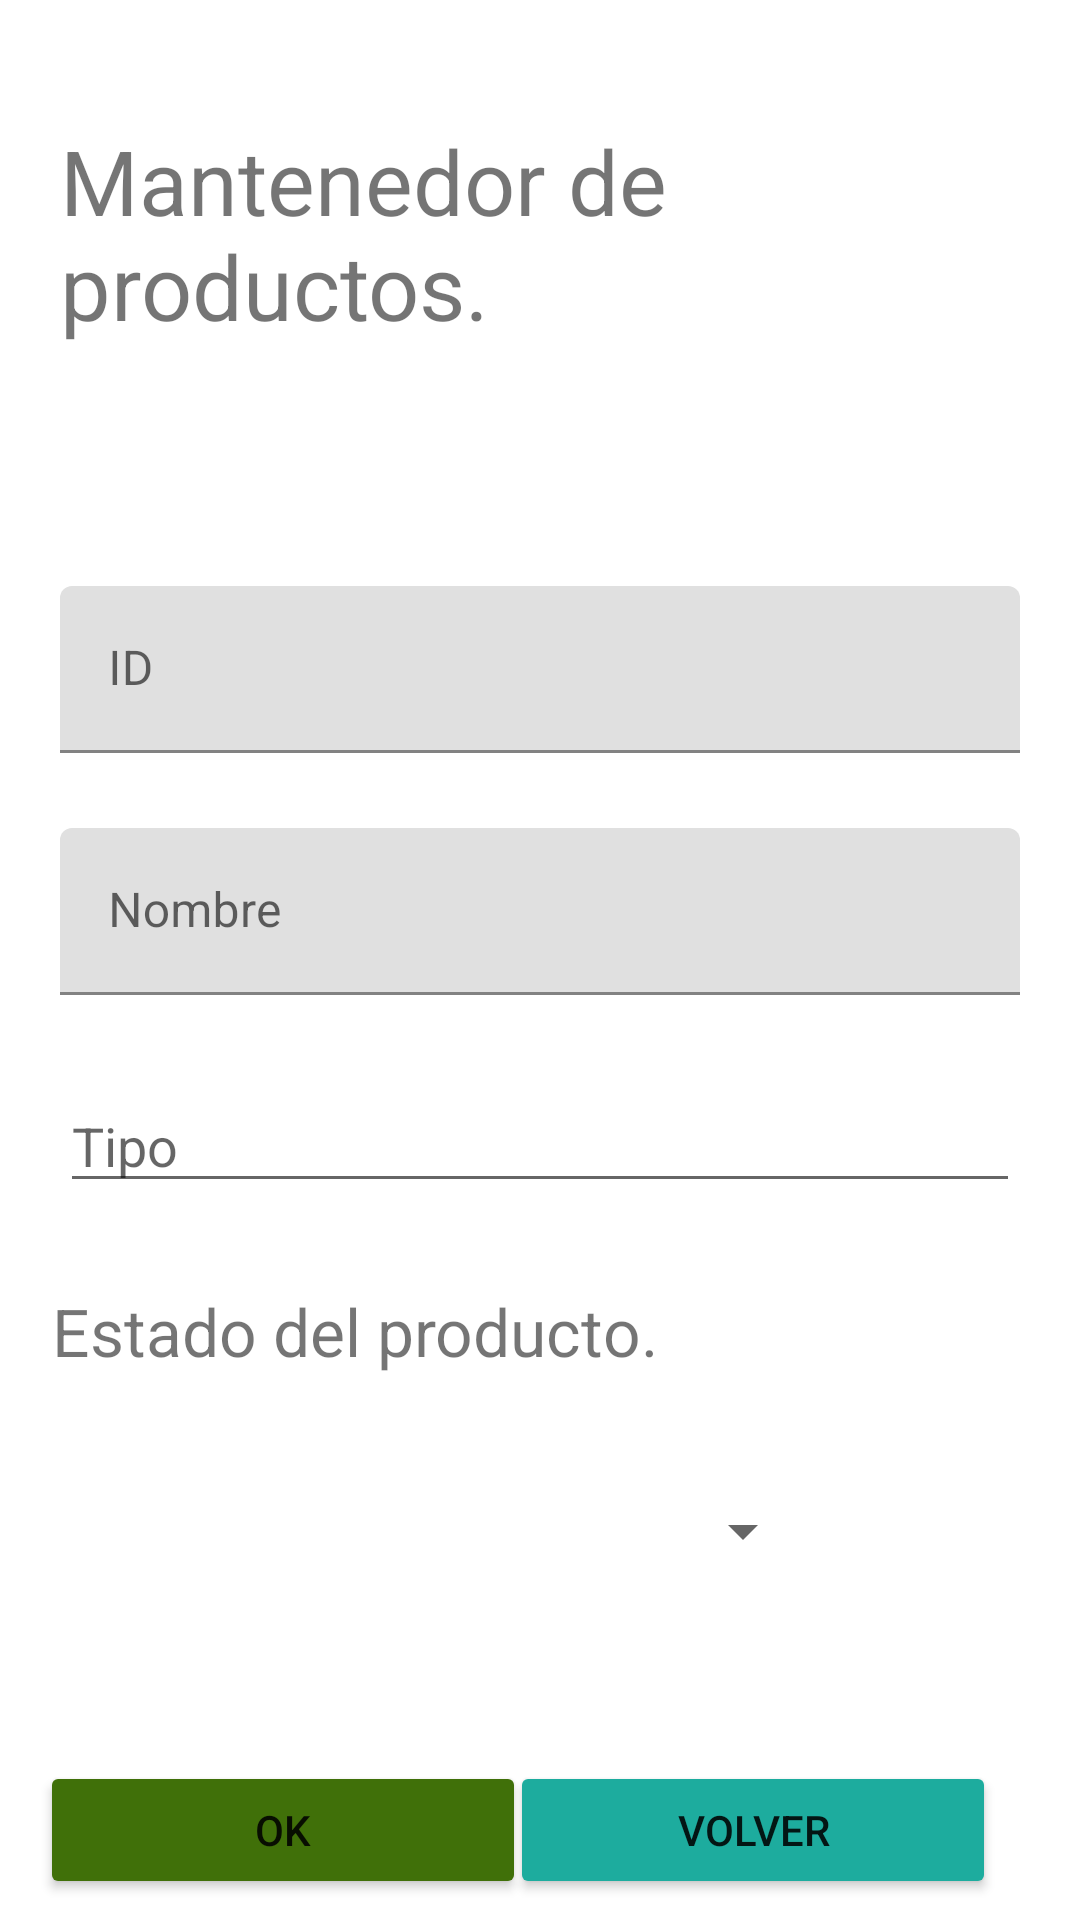

Layout XML and referenced resources for this Android screen:
<!-- AndroidManifest.xml: application theme Theme.Evaluacion2LuisMarileo -->
<!-- res/layout/activity_producto.xml -->
<?xml version="1.0" encoding="utf-8"?>
<androidx.constraintlayout.widget.ConstraintLayout xmlns:android="http://schemas.android.com/apk/res/android"
    xmlns:app="http://schemas.android.com/apk/res-auto"
    xmlns:tools="http://schemas.android.com/tools"
    android:layout_width="match_parent"
    android:layout_height="match_parent"
    tools:context=".ProductoActivity">

    <TextView
        android:id="@+id/textView2"
        android:layout_width="0dp"
        android:layout_height="wrap_content"
        android:layout_marginStart="20dp"
        android:layout_marginTop="40dp"
        android:layout_marginEnd="20dp"
        android:text="Mantenedor de productos."
        android:textSize="30sp"
        app:layout_constraintEnd_toEndOf="parent"
        app:layout_constraintHorizontal_bias="0.46"
        app:layout_constraintStart_toStartOf="parent"
        app:layout_constraintTop_toTopOf="parent" />

    <com.google.android.material.textfield.TextInputLayout
        android:id="@+id/textInputLayout4"
        android:layout_width="match_parent"
        android:layout_height="wrap_content"
        android:layout_marginStart="20dp"
        android:layout_marginTop="80dp"
        android:layout_marginEnd="20dp"
        app:layout_constraintEnd_toEndOf="parent"
        app:layout_constraintStart_toStartOf="parent"
        app:layout_constraintTop_toBottomOf="@+id/textView2">

        <com.google.android.material.textfield.TextInputEditText
            android:id="@+id/etiId"
            android:layout_width="match_parent"
            android:layout_height="wrap_content"
            android:hint="ID" />
    </com.google.android.material.textfield.TextInputLayout>

    <com.google.android.material.textfield.TextInputLayout
        android:id="@+id/textInputLayout5"
        android:layout_width="match_parent"
        android:layout_height="wrap_content"
        android:layout_marginStart="20dp"
        android:layout_marginTop="25dp"
        android:layout_marginEnd="20dp"
        app:layout_constraintEnd_toEndOf="parent"
        app:layout_constraintStart_toStartOf="parent"
        app:layout_constraintTop_toBottomOf="@+id/textInputLayout4">

        <com.google.android.material.textfield.TextInputEditText
            android:id="@+id/etiNombre"
            android:layout_width="match_parent"
            android:layout_height="wrap_content"
            android:hint="Nombre" />
    </com.google.android.material.textfield.TextInputLayout>

    <AutoCompleteTextView
        android:id="@+id/atvTipo"
        android:layout_width="0dp"
        android:layout_height="wrap_content"
        android:layout_marginStart="20dp"
        android:layout_marginTop="28dp"
        android:layout_marginEnd="20dp"
        android:hint="Tipo"
        app:layout_constraintEnd_toEndOf="parent"
        app:layout_constraintHorizontal_bias="0.092"
        app:layout_constraintStart_toStartOf="parent"
        app:layout_constraintTop_toBottomOf="@+id/textInputLayout5" />

    <TextView
        android:id="@+id/textView3"
        android:layout_width="354dp"
        android:layout_height="33dp"
        android:layout_marginStart="20dp"
        android:layout_marginTop="28dp"
        android:layout_marginEnd="20dp"
        android:text="Estado del producto."
        android:textSize="22sp"
        app:layout_constraintEnd_toEndOf="parent"
        app:layout_constraintHorizontal_bias="0.084"
        app:layout_constraintStart_toStartOf="parent"
        app:layout_constraintTop_toBottomOf="@+id/atvTipo" />

    <Spinner
        android:id="@+id/spnEstado"
        android:layout_width="257dp"
        android:layout_height="41dp"
        android:layout_marginTop="28dp"
        app:layout_constraintEnd_toEndOf="parent"
        app:layout_constraintHorizontal_bias="0.142"
        app:layout_constraintStart_toStartOf="parent"
        app:layout_constraintTop_toBottomOf="@+id/textView3" />

    <Button
        android:id="@+id/btnOk"
        android:layout_width="162dp"
        android:layout_height="46dp"
        android:layout_marginTop="56dp"
        android:text="OK"
        app:backgroundTint="#407009"
        app:layout_constraintEnd_toEndOf="parent"
        app:layout_constraintHorizontal_bias="0.068"
        app:layout_constraintStart_toStartOf="parent"
        app:layout_constraintTop_toBottomOf="@+id/spnEstado" />

    <Button
        android:id="@+id/btnVolver"
        android:layout_width="162dp"
        android:layout_height="46dp"
        android:layout_marginTop="56dp"
        android:text="Volver"
        app:backgroundTint="#1DAC9E"
        app:layout_constraintEnd_toEndOf="parent"
        app:layout_constraintHorizontal_bias="0.859"
        app:layout_constraintStart_toStartOf="parent"
        app:layout_constraintTop_toBottomOf="@+id/spnEstado" />
</androidx.constraintlayout.widget.ConstraintLayout>
<!-- resources referenced by this layout -->
<resources>
  <style name="Theme.Evaluacion2LuisMarileo" parent="Theme.MaterialComponents.DayNight.DarkActionBar">
          
          <item name="colorPrimary">@color/purple_500</item>
          <item name="colorPrimaryVariant">@color/purple_700</item>
          <item name="colorOnPrimary">@color/white</item>
          
          <item name="colorSecondary">@color/teal_200</item>
          <item name="colorSecondaryVariant">@color/teal_700</item>
          <item name="colorOnSecondary">@color/black</item>
          
          <item name="android:statusBarColor" tools:targetApi="l">?attr/colorPrimaryVariant</item>
          
      </style>
  <!-- not gathered from this repository: default colours our renderer supplied (Android Studio template values) -->
  <color name="purple_500">#FF6200EE</color>
  <color name="purple_700">#FF3700B3</color>
  <color name="teal_200">#FF03DAC5</color>
  <color name="teal_700">#FF018786</color>
  <color name="black">#FF000000</color>
  <color name="white">#FFFFFFFF</color>
</resources>
